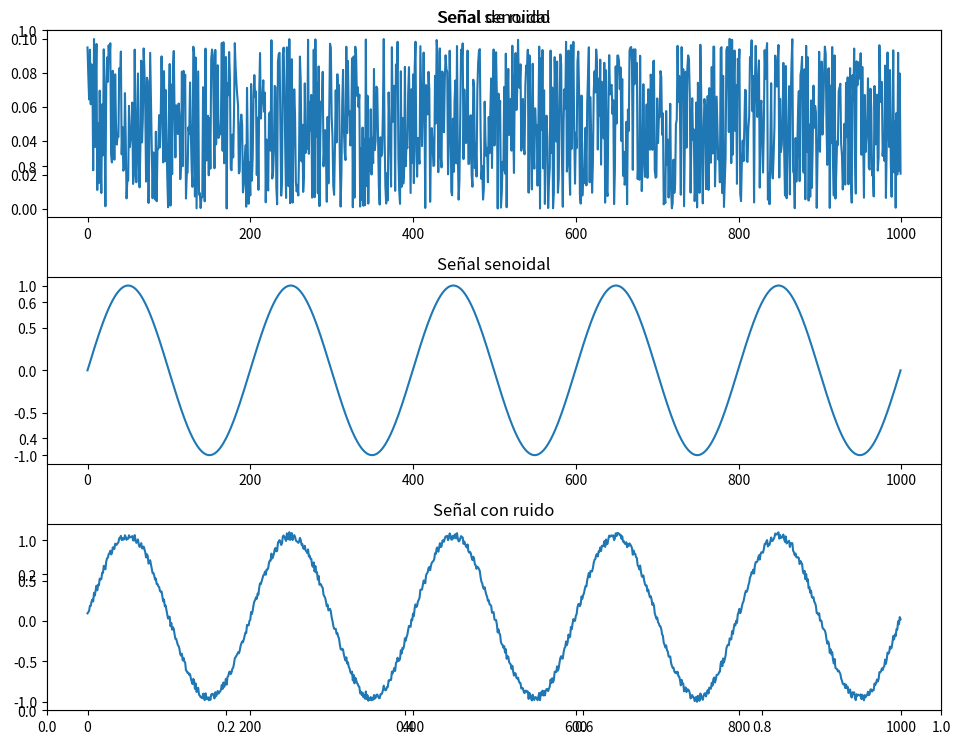
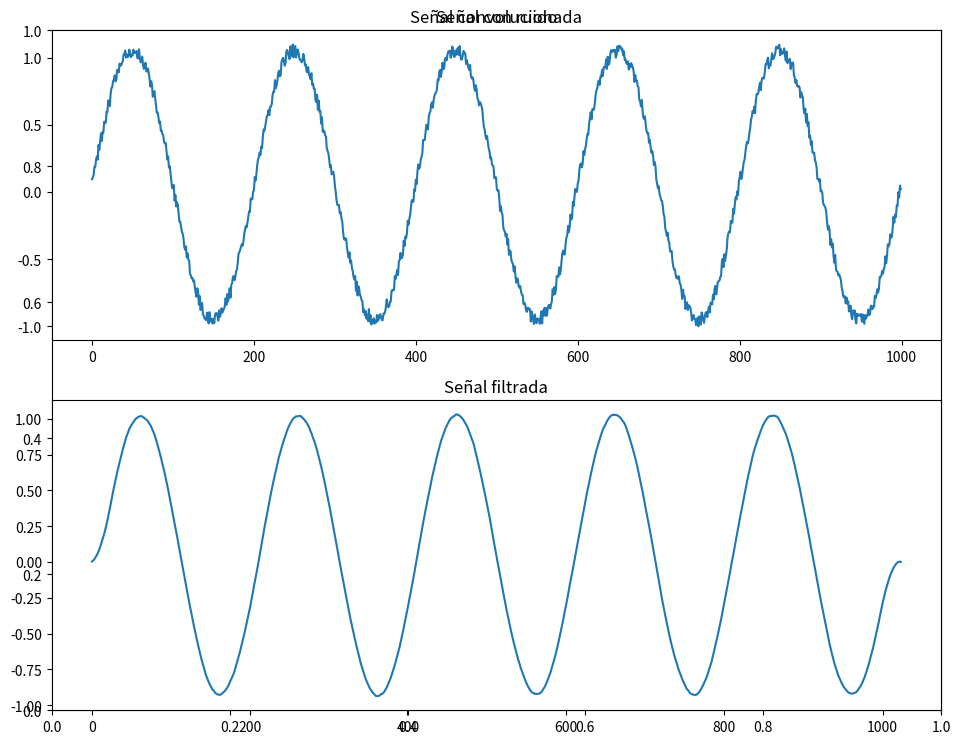

Source code (Python) for these figures, in order:

import numpy as np
import matplotlib.pyplot as plt

X = [1, 2, 3, 4, 5]
H = [1, -1, 2 ]

def convolucion_discreta(x, h):
    """Realiza la convolución discreta entre    x y h."""
    N = len(x)
    M = len(h)
    # Longitud de la señal resultante
    L = N + M - 1
    # Inicializar la señal resultante con ceros
    y = [0] * L
    
    # Realizar la convolución
    for n in range(L):
        for k in range(M):
            if 0 <= n - k < N:
                y[n] += x[n - k] * h[k]
    
    return y


resultado = convolucion_discreta(X, H)
print("Señal X:", X)
print("Respuesta al impulso H:", H)
print("Resultado de la convolución discreta Y:", resultado)

signal_sin = np.array(1000)
filter_h = np.ones(25)

signal_noise = np.random.rand(1000) * 0.1
signal_sin = np.sin (2 * np.pi * 5 * np.linspace(0, 1, 1000))
signal_x = signal_sin + signal_noise

# Convolución discreta (Filtro mediana)

signal_x_conv = convolucion_discreta(signal_x, filter_h)

signal_x_conv = np.array(signal_x_conv) / len (filter_h)

# Graficas en  matplotlib
    
plt.figure(figsize=(10, 8))
plt.title("Señal senoidal")   
plt.subplot(3, 1, 1)
plt.plot(signal_noise)
plt.title("Señal de ruido")   
plt.subplot(3, 1, 2)
plt.plot(signal_sin)
plt.title("Señal senoidal")
plt.subplot(3, 1, 3)   
plt.plot(signal_x)
plt.title("Señal con ruido") 
plt.tight_layout()

plt.figure(figsize=(10, 8))
plt.title("Señal convolucionada")   
plt.subplot(2, 1, 1)
plt.plot(signal_x)
plt.title("Señal con ruido") 
plt.subplot(2, 1, 2)
plt.plot(signal_x_conv)
plt.title("Señal filtrada") 

plt.tight_layout()

plt.show()    